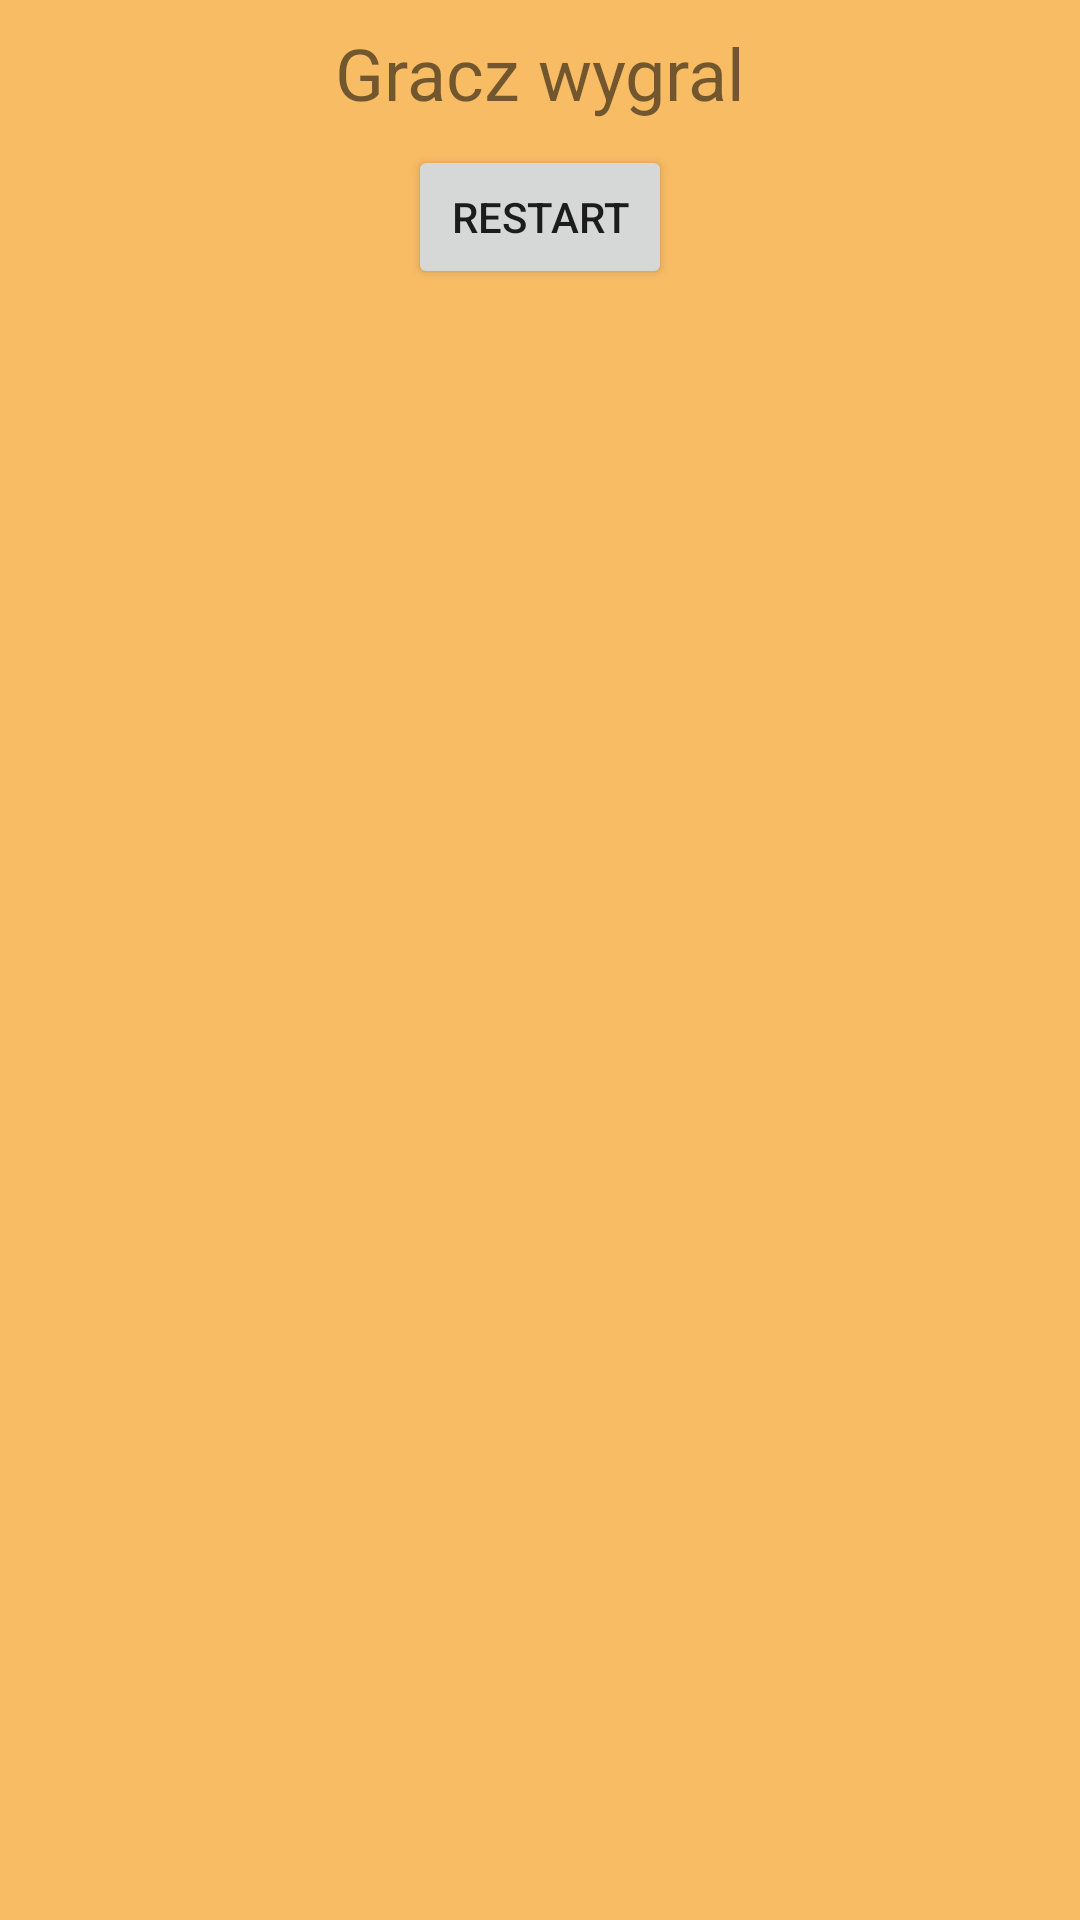

Write the Android layout XML for this screen, with the resource values it uses.
<!-- AndroidManifest.xml: application theme Theme.Dicegame2 -->
<!-- res/layout/dialog_win.xml -->
<?xml version="1.0" encoding="utf-8"?>
<RelativeLayout xmlns:android="http://schemas.android.com/apk/res/android"
    android:layout_width="match_parent"
    android:background="@color/orange"
    android:layout_height="wrap_content">

    <TextView
        android:id="@+id/text"
        android:layout_width="wrap_content"
        android:layout_height="wrap_content"
        android:text="Gracz wygral"
        android:textSize="24sp"
        android:layout_margin="8dp"
        android:layout_centerHorizontal="true"/>

    <Button
        android:id="@+id/restartBtn"
        android:layout_width="wrap_content"
        android:layout_height="wrap_content"
        android:text ="restart"
        android:layout_centerHorizontal="true"
        android:layout_below="@id/text"/>


</RelativeLayout>
<!-- resources referenced by this layout -->
<resources>
  <color name="orange">#F8BC65</color>
  <style name="Theme.Dicegame2" parent="Theme.MaterialComponents.DayNight.DarkActionBar">
          
          <item name="colorPrimary">@color/purple_500</item>
          <item name="colorPrimaryVariant">@color/purple_700</item>
          <item name="colorOnPrimary">@color/white</item>
          
          <item name="colorSecondary">@color/teal_200</item>
          <item name="colorSecondaryVariant">@color/teal_700</item>
          <item name="colorOnSecondary">@color/black</item>
          
          <item name="android:statusBarColor">?attr/colorPrimaryVariant</item>
          
      </style>
  <color name="purple_500">#FF6200EE</color>
  <color name="purple_700">#FF3700B3</color>
  <color name="white">#FFFFFFFF</color>
  <color name="teal_200">#FF03DAC5</color>
  <color name="teal_700">#FF018786</color>
  <color name="black">#FF000000</color>
</resources>
